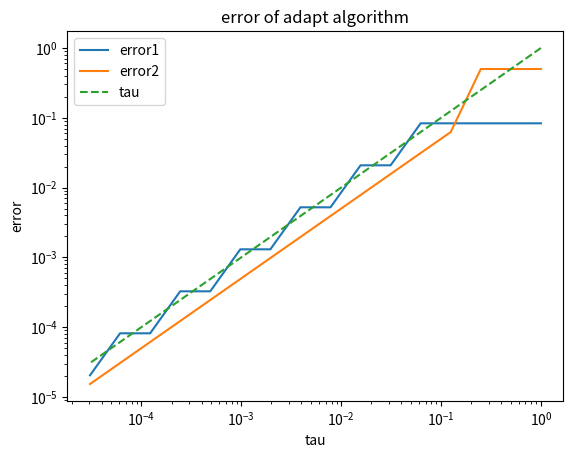

This chart was generated by the following Python code:
import numpy as np
import sympy as sym
import matplotlib.pyplot as plt


def midpoint(f, a, b, c, d):
    fm = f((a + b) / 2, (c + d) / 2)
    A = (b - a) * (d - c)
    Q = A * fm
    return Q


def func1(x, y):
    return x ** 2


def func2(x, y):
    if x < y:
        return 0
    else:
        return 1


def adapt(f, a, b, c, d, hmin, t):
    midpoint_result = midpoint(f, a, b, c, d)
    if b - a <= hmin:
        return midpoint_result
    mx = (a + b) / 2
    my = (c + d) / 2
    midpoint_acc = midpoint(f, a, mx, c, my) + midpoint(f, a, mx, my, d) \
                   + midpoint(f, mx, b, c, my) + midpoint(f, mx, b, my, d)
    if abs(midpoint_acc - midpoint_result) <= t:
        return midpoint_result
    else:
        I = adapt(f, a, mx, c, my, hmin, t / 4) + adapt(f, a, mx, my, d, hmin, t / 4) \
            + adapt(f, mx, b, c, my, hmin, t / 4) + adapt(f, mx, b, my, d, hmin, t / 4)
        return I


tau = [2 ** (-i) for i in range(16)]
error1 = []
error2 = []
for i in range(16):
    error1.append(abs(adapt(func1, 0, 1, 0, 1, tau[i], tau[i]) - 1/3))
    error2.append(abs(adapt(func2, 0, 1, 0, 1, tau[i], tau[i]) - 1/2))

plt.title("error of adapt algorithm")
plt.xlabel("tau")
plt.ylabel("error")
plt.loglog(tau, error1, label="error1")
plt.loglog(tau, error2, label="error2")
plt.loglog(tau, tau, linestyle="--", label="tau")
plt.legend()
plt.show()
